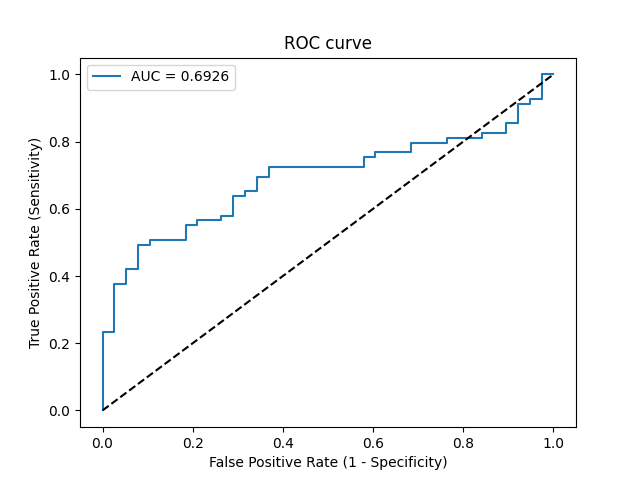

The table this chart was drawn from, first rows:
Threshold, Sensitivity, Specificity, NPV, PPV
inf, 0.0, 1.0, 0.3551, 0
0.852, 0.01449, 1.0, 0.3585, 1.0
0.7636, 0.2319, 1.0, 0.4176, 1.0
0.7623, 0.2319, 0.9737, 0.4111, 0.9412
0.7415, 0.3768, 0.9737, 0.4625, 0.963
0.7328, 0.3768, 0.9474, 0.4557, 0.9286
0.7309, 0.4203, 0.9474, 0.4737, 0.9355
0.7287, 0.4203, 0.9211, 0.4667, 0.9062
0.7098, 0.4928, 0.9211, 0.5, 0.9189
0.7052, 0.4928, 0.8947, 0.4928, 0.8947
0.7041, 0.5072, 0.8947, 0.5, 0.8974
0.6952, 0.5072, 0.8158, 0.4769, 0.8333
0.691, 0.5507, 0.8158, 0.5, 0.8444
0.6904, 0.5507, 0.7895, 0.4918, 0.8261
0.6889, 0.5652, 0.7895, 0.5, 0.8298
0.6876, 0.5652, 0.7368, 0.4828, 0.7959
0.6871, 0.5797, 0.7368, 0.4912, 0.8
0.6846, 0.5797, 0.7105, 0.4821, 0.7843
0.6785, 0.6377, 0.7105, 0.5192, 0.8
0.676, 0.6377, 0.6842, 0.5098, 0.7857
0.6749, 0.6522, 0.6842, 0.52, 0.7895
0.6745, 0.6522, 0.6579, 0.5102, 0.7759
0.6723, 0.6957, 0.6579, 0.5435, 0.7869
0.6716, 0.6957, 0.6316, 0.5333, 0.7742
0.6653, 0.7246, 0.6316, 0.5581, 0.7812
0.6424, 0.7246, 0.4211, 0.4571, 0.6944
0.6413, 0.7536, 0.4211, 0.4848, 0.7027
0.6399, 0.7536, 0.3947, 0.4688, 0.6933
0.6375, 0.7681, 0.3947, 0.4839, 0.6974
0.6278, 0.7681, 0.3158, 0.4286, 0.6709
0.6218, 0.7971, 0.3158, 0.4615, 0.679
0.6204, 0.7971, 0.2368, 0.3913, 0.6548
0.6144, 0.8116, 0.2368, 0.4091, 0.6588
0.601, 0.8116, 0.1579, 0.3158, 0.6364
0.5986, 0.8261, 0.1579, 0.3333, 0.6404
0.5945, 0.8261, 0.1053, 0.25, 0.6264
0.5883, 0.8551, 0.1053, 0.2857, 0.6344
0.5858, 0.8551, 0.07895, 0.2308, 0.6277
0.5657, 0.913, 0.07895, 0.3333, 0.6429
0.5633, 0.913, 0.05263, 0.25, 0.6364
0.5616, 0.9275, 0.05263, 0.2857, 0.64
0.5571, 0.9275, 0.02632, 0.1667, 0.6337
0.5139, 1.0, 0.02632, 1.0, 0.6509
0.5075, 1.0, 0.0, 0, 0.6449
